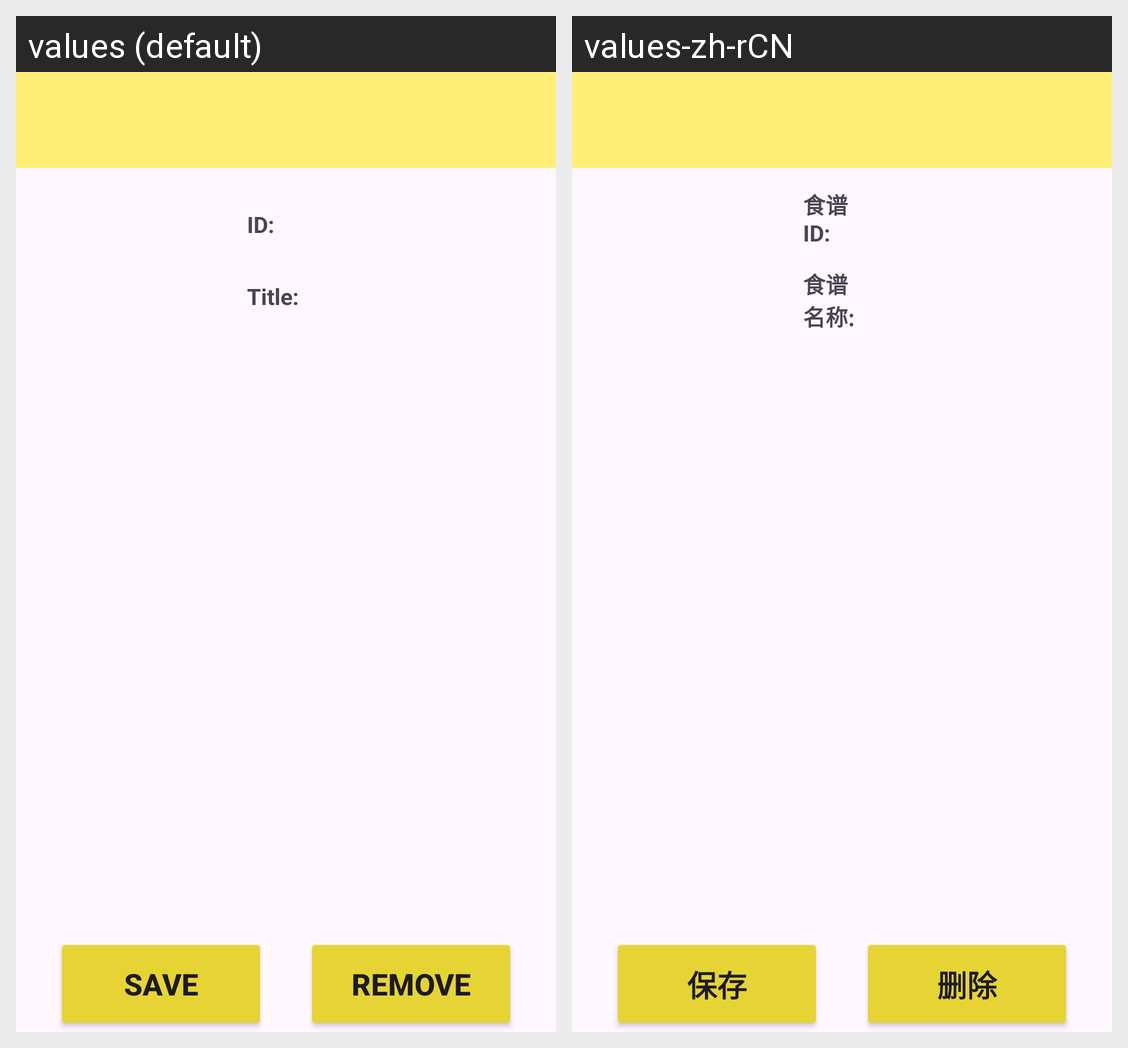

The same Android screen rendered under two of its app's locales, left to right. List the strings drawn on it with the default value and each locale's translation.
Android screen res/layout/activity_recipe_details.xml rendered under 2 locales, left to right: values (default), values-zh-rCN. Device: Nexus 5 (rendered at 1080×1920; each locale shown at half size, 540×960, under a caption strip naming it); theme Theme.GroupProject.
Strings drawn on this screen, with the default value and each locale's value (text and hints the layout hard-codes, and strings that could not be matched under every locale, appear in the picture but are not listed):

text_id
  values: ID:
  values-zh-rCN: 食谱ID:

text_title
  values: Title:
  values-zh-rCN: 食谱名称:

recipe_save
  values: Save
  values-zh-rCN: 保存

recipe_remove
  values: Remove
  values-zh-rCN: 删除
